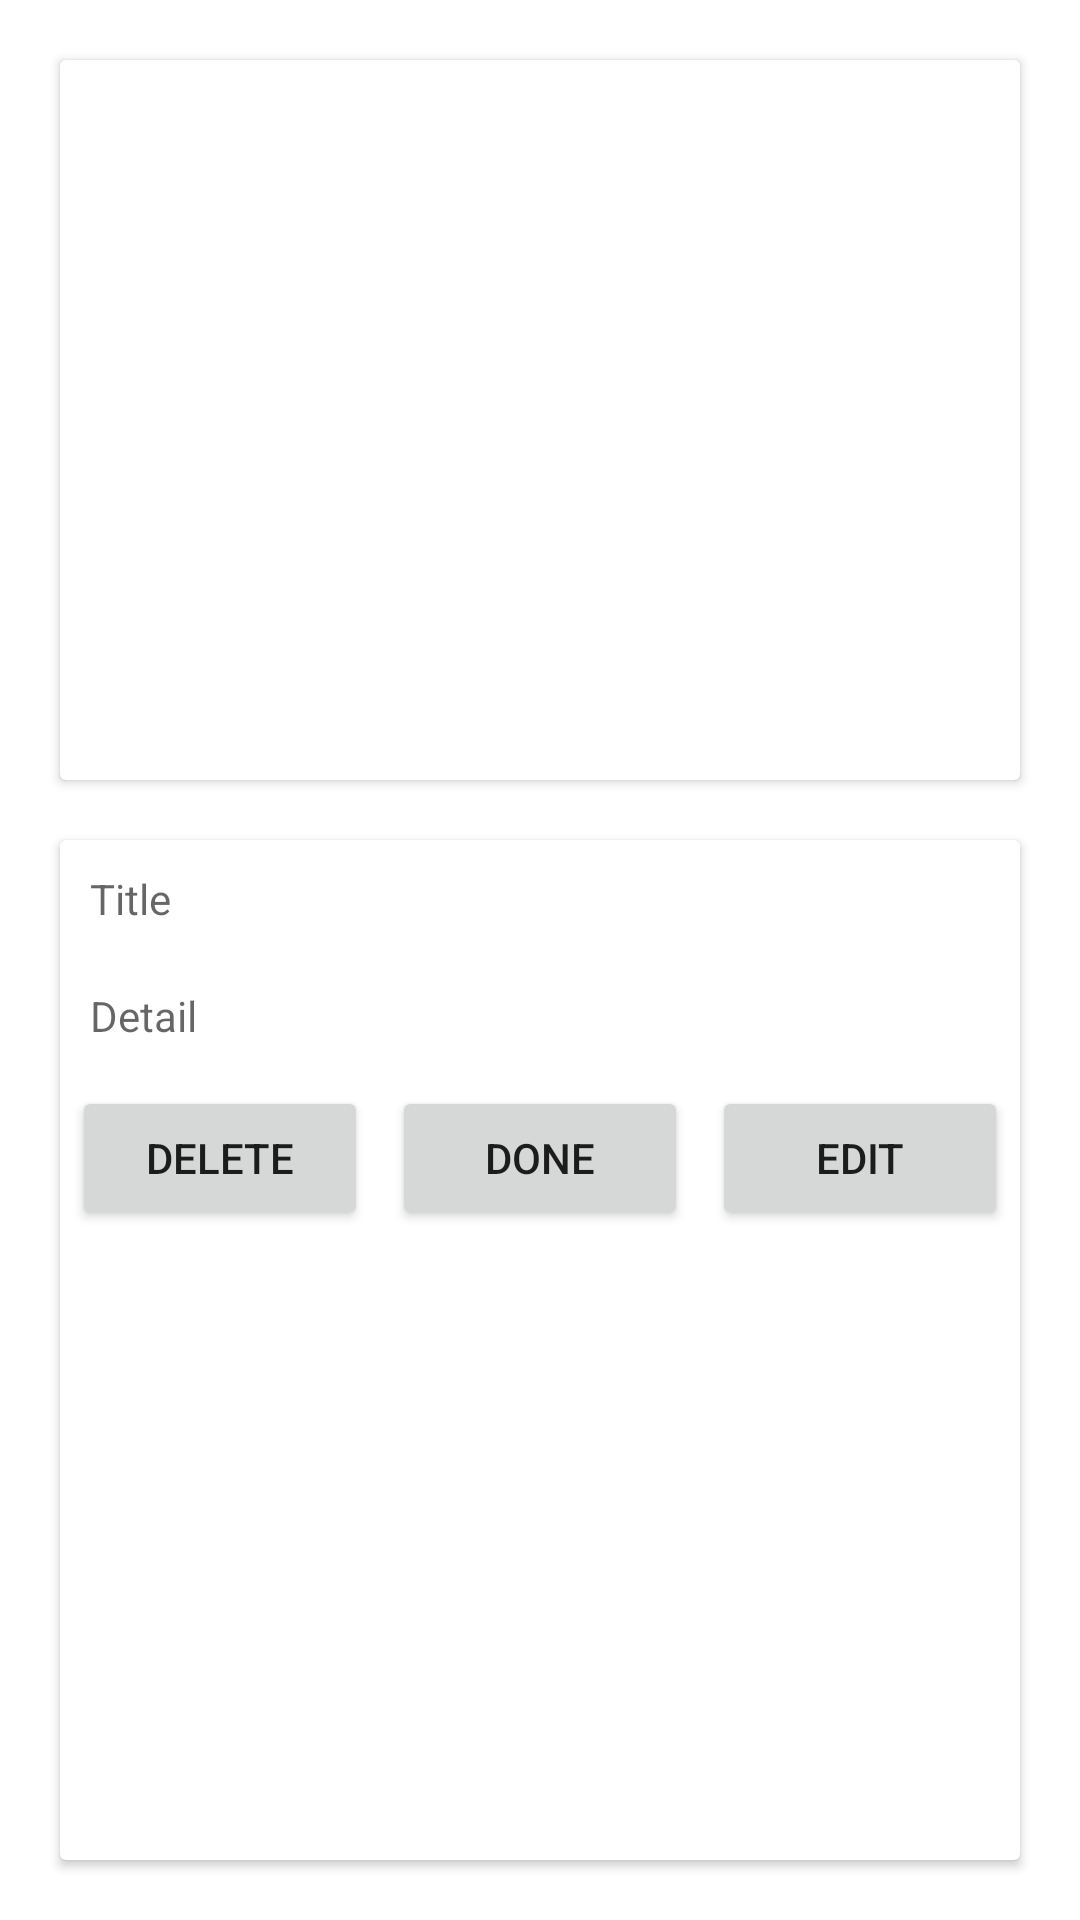

Reconstruct the res/layout file that produces this screen, plus the resources it refers to.
<!-- AndroidManifest.xml: application theme Theme.Level2Project -->
<!-- res/layout/activity_edit.xml -->
<?xml version="1.0" encoding="utf-8"?>
<androidx.constraintlayout.widget.ConstraintLayout xmlns:android="http://schemas.android.com/apk/res/android"
    xmlns:app="http://schemas.android.com/apk/res-auto"
    xmlns:tools="http://schemas.android.com/tools"
    android:layout_width="match_parent"
    android:layout_height="match_parent"
    tools:context=".EditActivity">

    <androidx.cardview.widget.CardView
        android:layout_width="0dp"
        android:layout_height="0dp"
        android:layout_marginTop="20dp"
        android:layout_marginBottom="20dp"
        app:layout_constraintBottom_toBottomOf="parent"
        app:layout_constraintEnd_toEndOf="@+id/cardView"
        app:layout_constraintStart_toStartOf="@+id/cardView"
        app:layout_constraintTop_toBottomOf="@+id/cardView"
        app:layout_constraintVertical_bias="0.0">

        <LinearLayout
            android:layout_width="match_parent"
            android:layout_height="match_parent"
            android:orientation="vertical">

            <TextView
                android:id="@+id/titleView"
                android:layout_width="match_parent"
                android:layout_height="wrap_content"
                android:layout_margin="10dp"
                android:ems="10"
                android:hint="@string/title" />

            <TextView
                android:id="@+id/detailView"
                android:layout_width="match_parent"
                android:layout_height="wrap_content"
                android:layout_margin="10dp"
                android:ems="10"
                android:hint="@string/detail"/>

            <LinearLayout
                android:layout_width="match_parent"
                android:layout_height="match_parent"
                android:orientation="horizontal">

                <Button
                    android:id="@+id/deleteBtn"
                    android:layout_width="match_parent"
                    android:layout_height="wrap_content"
                    android:layout_margin="4dp"
                    android:layout_weight="1"
                    android:text="@string/delete"/>

                <Button
                    android:id="@+id/doneBtn"
                    android:layout_width="match_parent"
                    android:layout_height="wrap_content"
                    android:layout_margin="4dp"
                    android:layout_weight="1"
                    android:text="@string/done"/>

                <Button
                    android:id="@+id/addBtn"
                    android:layout_width="match_parent"
                    android:layout_height="wrap_content"
                    android:layout_margin="4dp"
                    android:layout_weight="1"
                    android:text="@string/edit" />

            </LinearLayout>

        </LinearLayout>
    </androidx.cardview.widget.CardView>

    <androidx.cardview.widget.CardView
        android:id="@+id/cardView"
        android:layout_width="match_parent"
        android:layout_height="wrap_content"
        android:layout_marginStart="20dp"
        android:layout_marginTop="20dp"
        android:layout_marginEnd="20dp"
        app:layout_constraintEnd_toEndOf="parent"
        app:layout_constraintStart_toStartOf="parent"
        app:layout_constraintTop_toTopOf="parent">

        <LinearLayout
            android:id="@+id/LinearLayout"
            android:layout_width="match_parent"
            android:layout_height="match_parent"
            android:orientation="horizontal">

            <ImageView
                android:id="@+id/imageView"
                android:layout_width="200dp"
                android:layout_height="200dp"
                android:layout_margin="20dp"
                android:layout_weight="0" />
        </LinearLayout>
    </androidx.cardview.widget.CardView>

</androidx.constraintlayout.widget.ConstraintLayout>
<!-- resources referenced by this layout -->
<resources>
  <string name="delete">Delete</string>
  <string name="detail">Detail</string>
  <string name="done">Done</string>
  <string name="edit">Edit</string>
  <string name="title">Title</string>
  <style name="Theme.Level2Project" parent="Theme.MaterialComponents.DayNight.DarkActionBar">
          
          <item name="colorPrimary">@color/purple_500</item>
          <item name="colorPrimaryVariant">@color/purple_700</item>
          <item name="colorOnPrimary">@color/white</item>
          
          <item name="colorSecondary">@color/teal_200</item>
          <item name="colorSecondaryVariant">@color/teal_700</item>
          <item name="colorOnSecondary">@color/black</item>
          
          <item name="android:statusBarColor">?attr/colorPrimaryVariant</item>
          
      </style>
  <color name="purple_500">#FF6200EE</color>
  <color name="purple_700">#FF3700B3</color>
  <color name="white">#FFFFFFFF</color>
  <color name="teal_200">#9C03DAC5</color>
  <color name="teal_700">#8D018786</color>
  <color name="black">#FF000000</color>
</resources>
